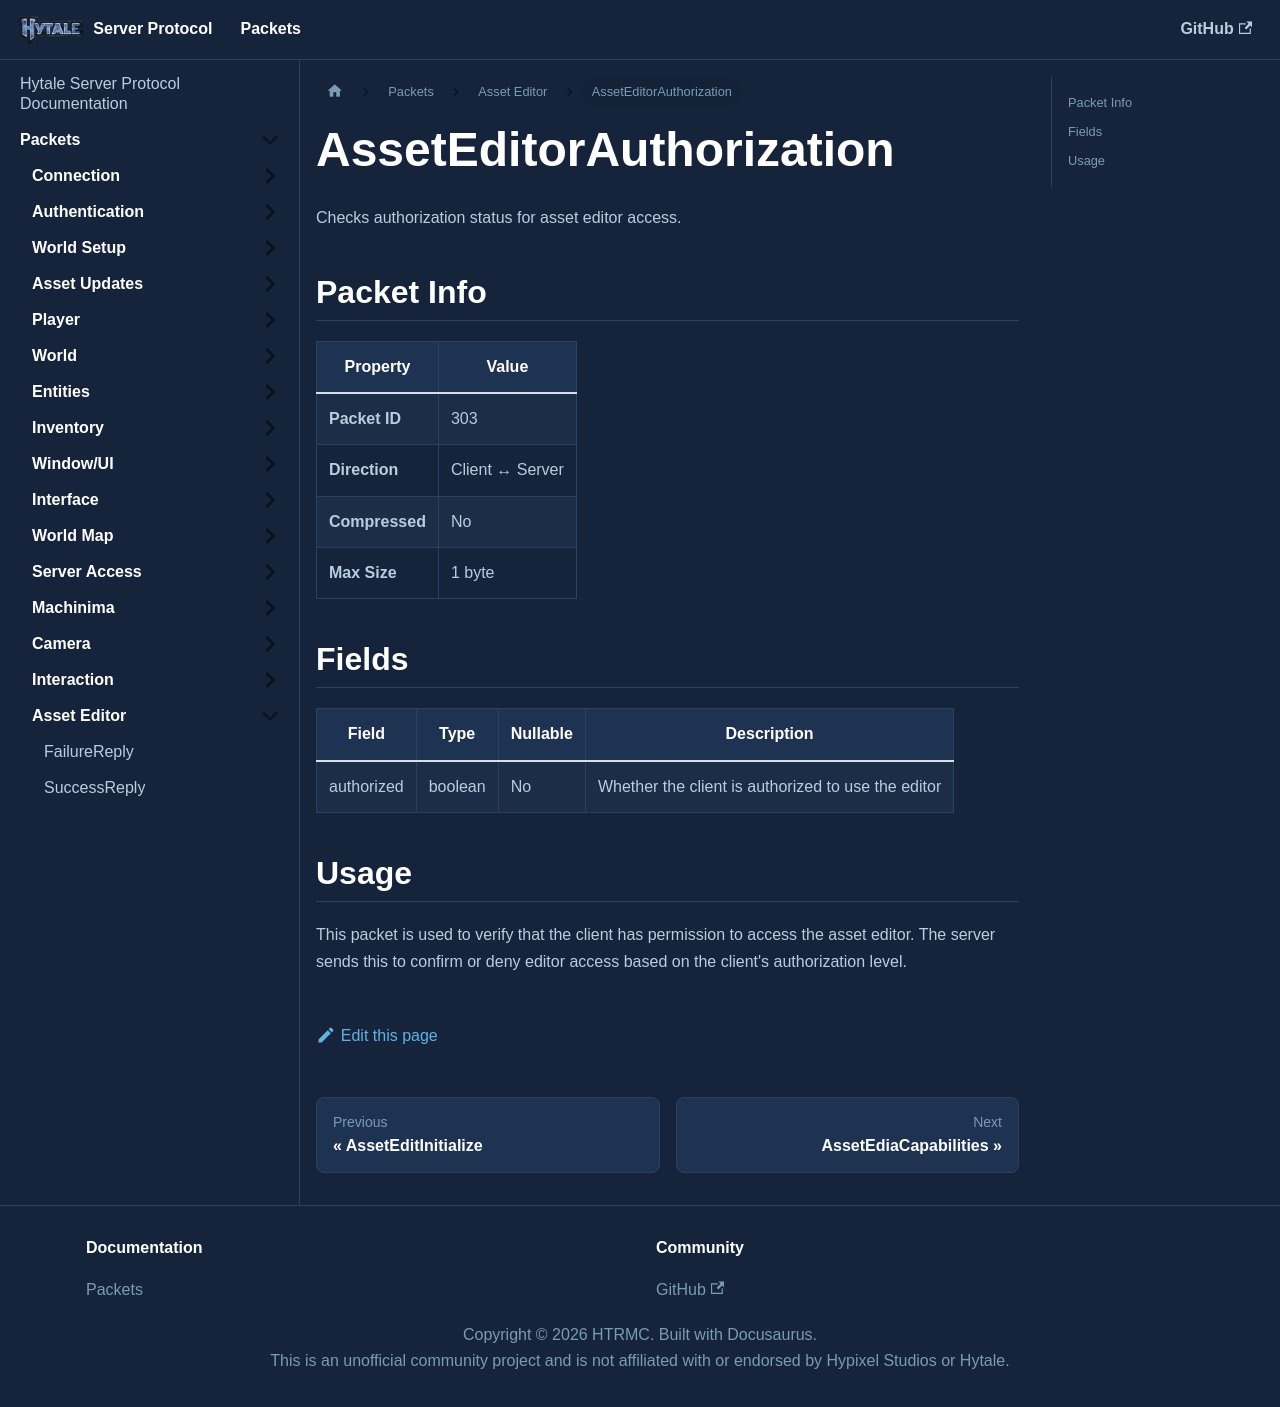

repository: HTRMC/HytaleServerDocs · page: docs/packets/asseteditor/asseteditorauthorization/index.html · generator: docusaurus

---
sidebar_position: 4
---

# AssetEditorAuthorization

Checks authorization status for asset editor access.

## Packet Info

| Property | Value |
|----------|-------|
| **Packet ID** | 303 |
| **Direction** | Client ↔ Server |
| **Compressed** | No |
| **Max Size** | 1 byte |

## Fields

| Field | Type | Nullable | Description |
|-------|------|----------|-------------|
| authorized | boolean | No | Whether the client is authorized to use the editor |

## Usage

This packet is used to verify that the client has permission to access the asset editor. The server sends this to confirm or deny editor access based on the client's authorization level.
